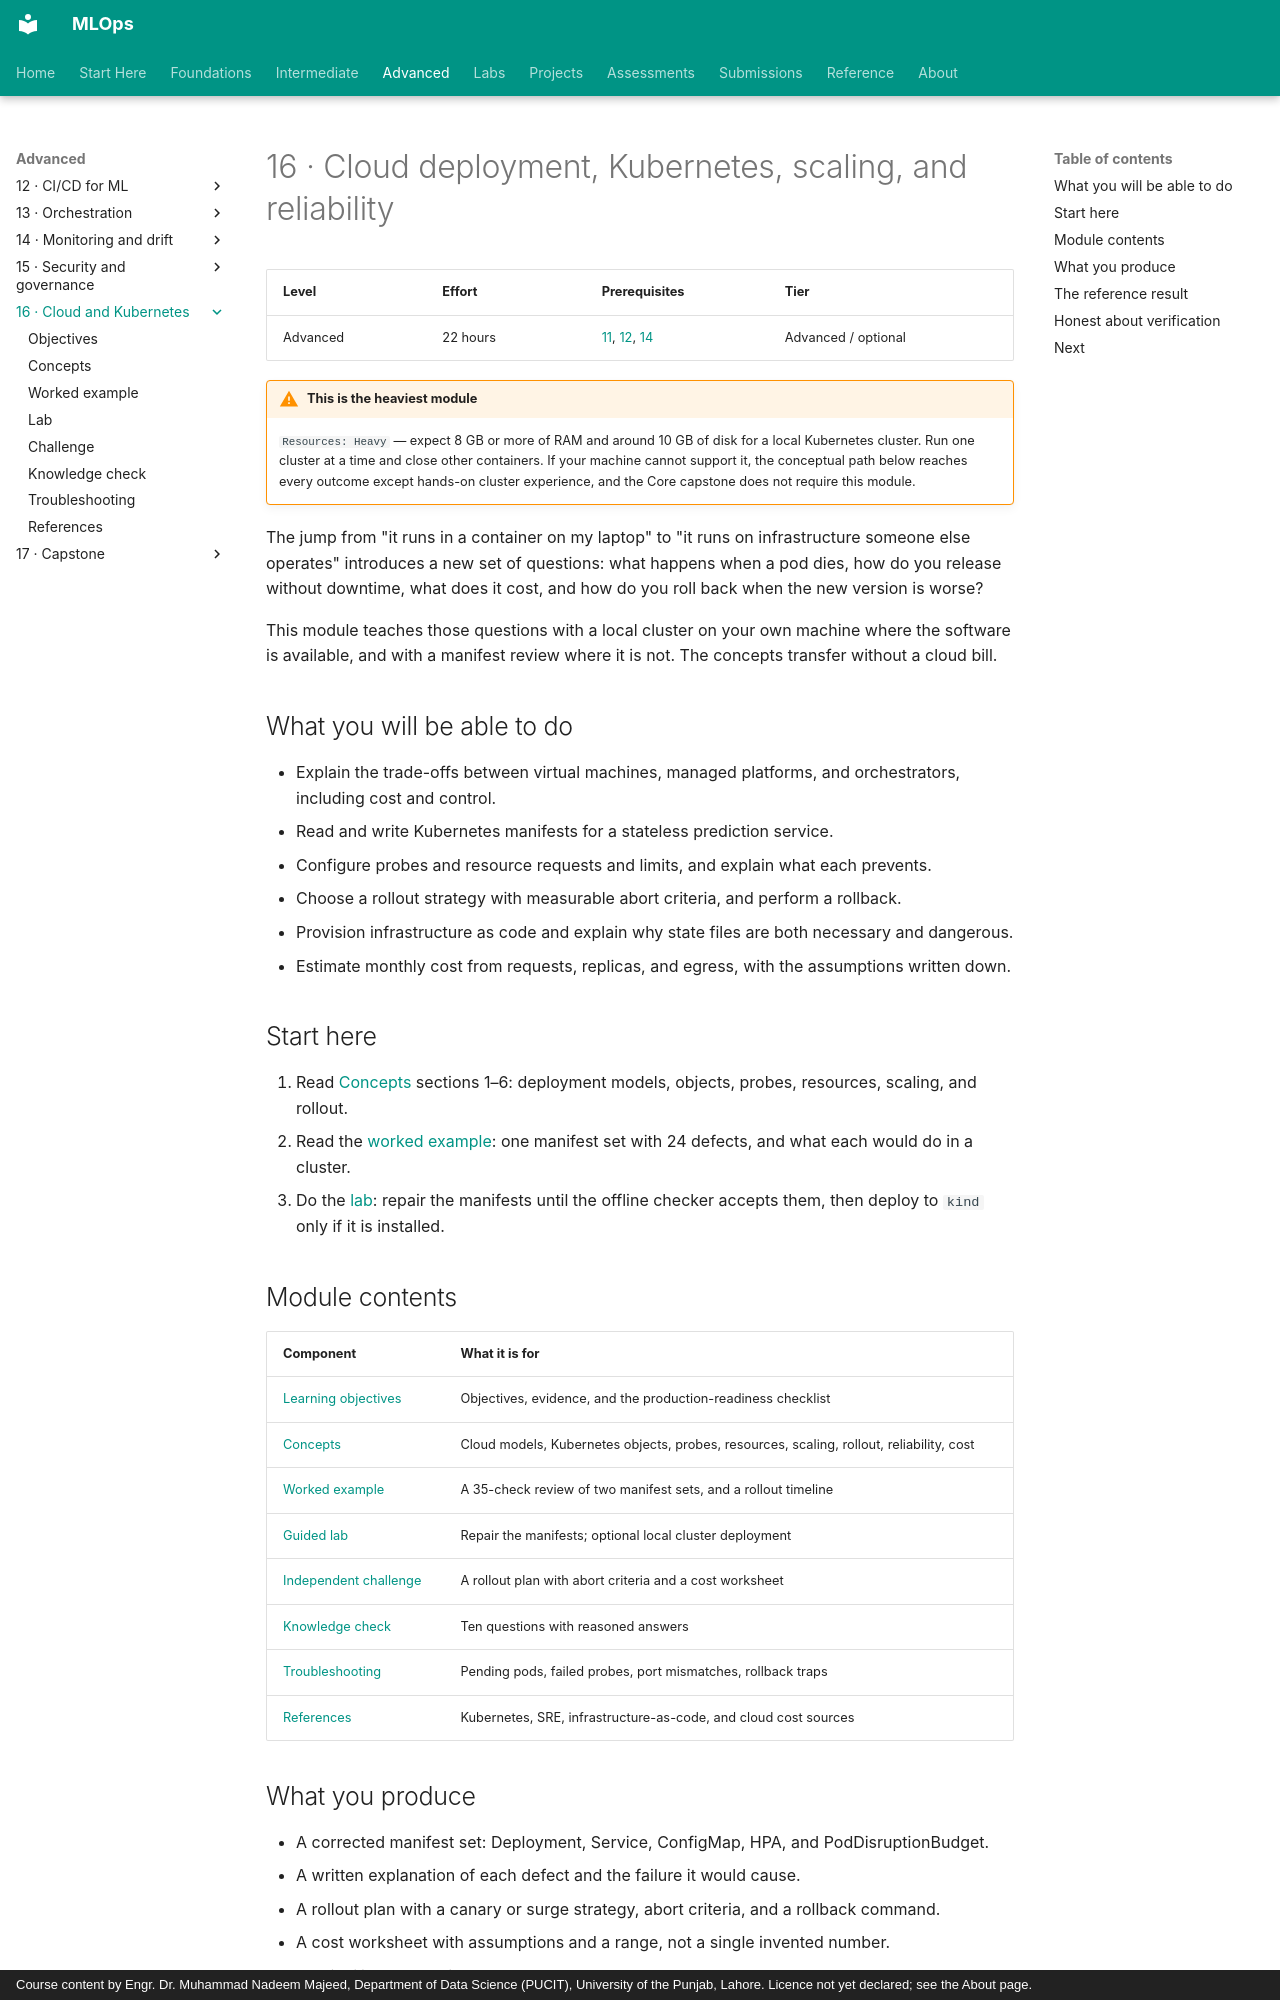

repository: nadeem-majeedch/MLOps · page: modules/16-cloud-kubernetes/index.html · generator: mkdocs · copyright: Course content by Engr. Dr. Muhammad Nadeem Majeed, Department of Data Science (PUCIT), University of the Punjab, Lahore. Licence not yet declared; see the About page.

# 16 · Cloud deployment, Kubernetes, scaling, and reliability

| Level | Effort | Prerequisites | Tier |
|---|---|---|---|
| Advanced | 22 hours | [11](../11-docker-containers/index.md), [12](../12-ci-cd/index.md), [14](../14-monitoring-drift/index.md) | Advanced / optional |

!!! warning "This is the heaviest module"
    `Resources: Heavy` — expect 8 GB or more of RAM and around 10 GB of disk for a local
    Kubernetes cluster. Run one cluster at a time and close other containers. If your machine
    cannot support it, the conceptual path below reaches every outcome except hands-on cluster
    experience, and the Core capstone does not require this module.

The jump from "it runs in a container on my laptop" to "it runs on infrastructure someone else operates" introduces a new set of questions: what happens when a pod dies, how do you release without downtime, what does it cost, and how do you roll back when the new version is worse?

This module teaches those questions with a local cluster on your own machine where the software is available, and with a manifest review where it is not. The concepts transfer without a cloud bill.

## What you will be able to do

- Explain the trade-offs between virtual machines, managed platforms, and orchestrators, including cost and control.
- Read and write Kubernetes manifests for a stateless prediction service.
- Configure probes and resource requests and limits, and explain what each prevents.
- Choose a rollout strategy with measurable abort criteria, and perform a rollback.
- Provision infrastructure as code and explain why state files are both necessary and dangerous.
- Estimate monthly cost from requests, replicas, and egress, with the assumptions written down.

## Start here

1. Read [Concepts](concepts.md) sections 1–6: deployment models, objects, probes, resources, scaling, and rollout.
2. Read the [worked example](worked-example.md): one manifest set with 24 defects, and what each would do in a cluster.
3. Do the [lab](lab.md): repair the manifests until the offline checker accepts them, then deploy to `kind` only if it is installed.

## Module contents

| Component | What it is for |
|---|---|
| [Learning objectives](learning-objectives.md) | Objectives, evidence, and the production-readiness checklist |
| [Concepts](concepts.md) | Cloud models, Kubernetes objects, probes, resources, scaling, rollout, reliability, cost |
| [Worked example](worked-example.md) | A 35-check review of two manifest sets, and a rollout timeline |
| [Guided lab](lab.md) | Repair the manifests; optional local cluster deployment |
| [Independent challenge](independent-challenge.md) | A rollout plan with abort criteria and a cost worksheet |
| [Knowledge check](knowledge-check.md) | Ten questions with reasoned answers |
| [Troubleshooting](troubleshooting.md) | Pending pods, failed probes, port mismatches, rollback traps |
| [References](references.md) | Kubernetes, SRE, infrastructure-as-code, and cloud cost sources |
